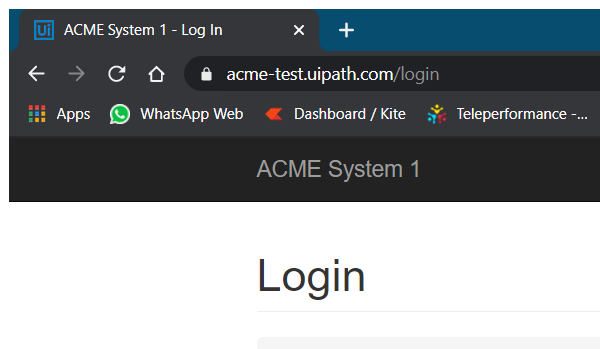
Task: Refer the Process design document
Workflow: Processing_WorkFlow_items

Step 1 [try]: Attach chrome Browser in window 'ACME System*' (chrome.exe)

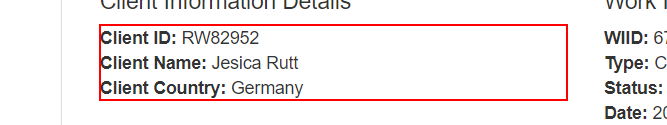
Step 2 [try]: get-text from the paragraph

Step 3: find the heading (no picture)

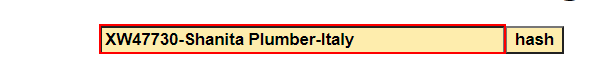
Step 4: type "[Client_ID+"-"+Client_Name+"-"+Client_country+ "[k(enter)]"]" into the text box

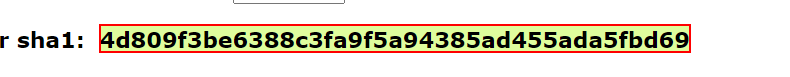
Step 5: get-text from the element

Step 6: click on the button 'Update Work Item' (no picture)

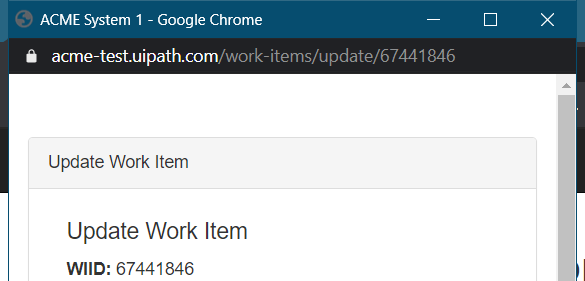
Step 7: Attach Chrome Browser in window 'ACME System 1' (chrome.exe)

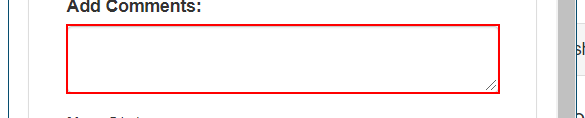
Step 8 [try]: type [ReferenceID] into the text box

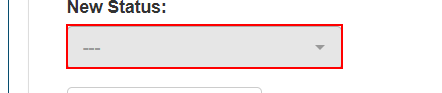
Step 9: click on the button

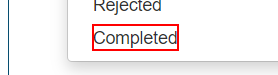
Step 10: click on the element 'Completed'

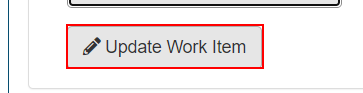
Step 11: click on the button

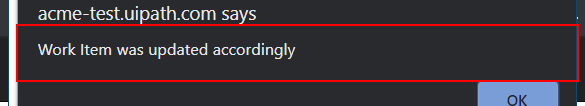
Step 12: find the pane in window 'ACME System 1 - Google Chrome' (chrome.exe)